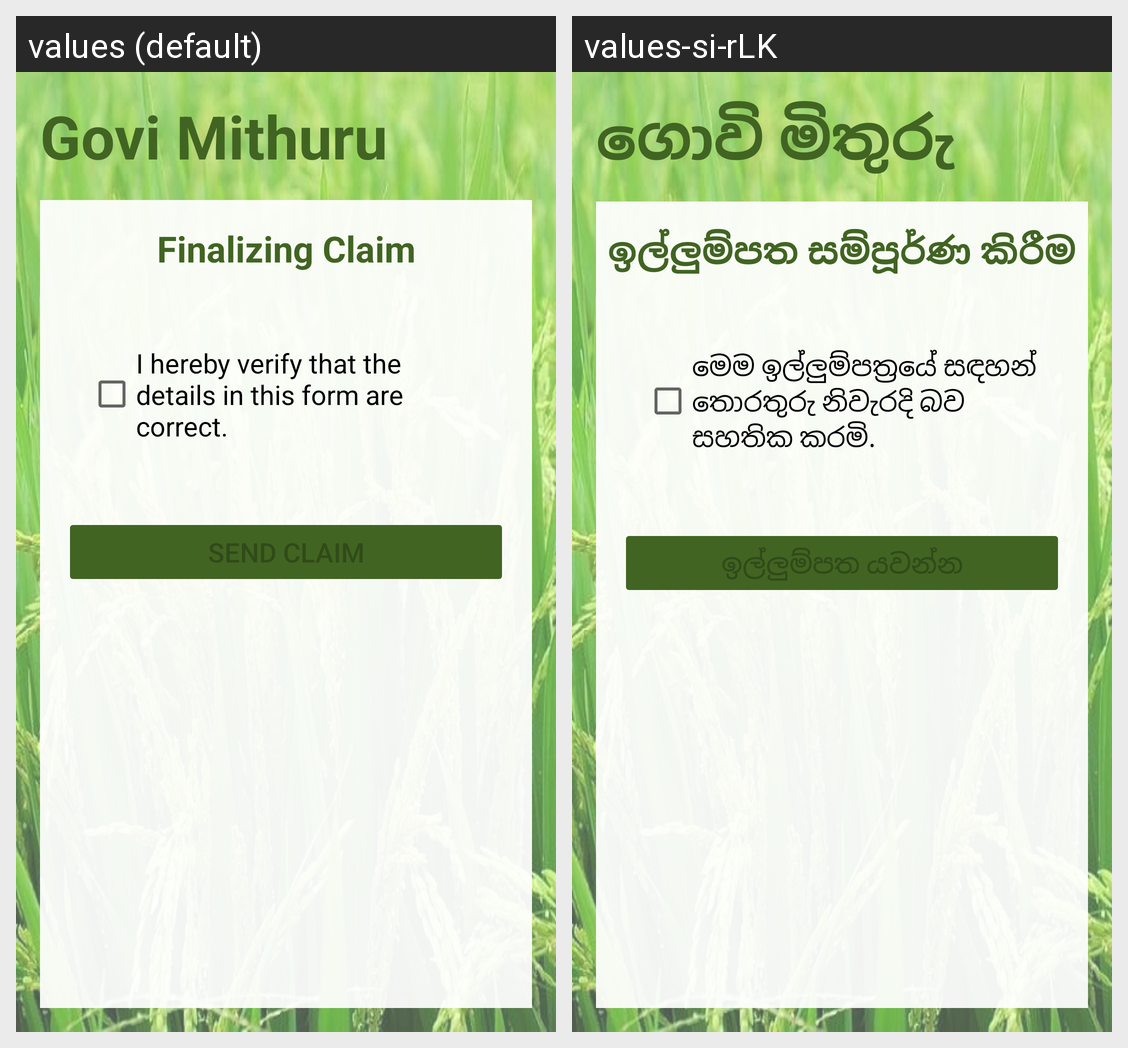

This grid shows one Android layout under two languages. Give, for every string resource on the screen, its name, the default text and each shown locale's text.
Android screen res/layout/activity_claim2_f.xml rendered under 2 locales, left to right: values (default), values-si-rLK. Device: Nexus 5 (rendered at 1080×1920; each locale shown at half size, 540×960, under a caption strip naming it); theme Theme.GoviMithuruApp.
Strings drawn on this screen, with the default value and each locale's value (text and hints the layout hard-codes, and strings that could not be matched under every locale, appear in the picture but are not listed):

app_name
  values: Govi Mithuru
  values-si-rLK: ගොවි මිතුරු

txt_finalizeClaim
  values: Finalizing Claim
  values-si-rLK: ඉල්ලුම්පත සම්පූර්ණ කිරීම

txt_verificationOfDetails
  values: I hereby verify that the details in this form are correct.
  values-si-rLK: මෙම ඉල්ලුම්පත්‍රයේ සඳහන් තොරතුරු නිවැරදි බව සහතික කරමි.
